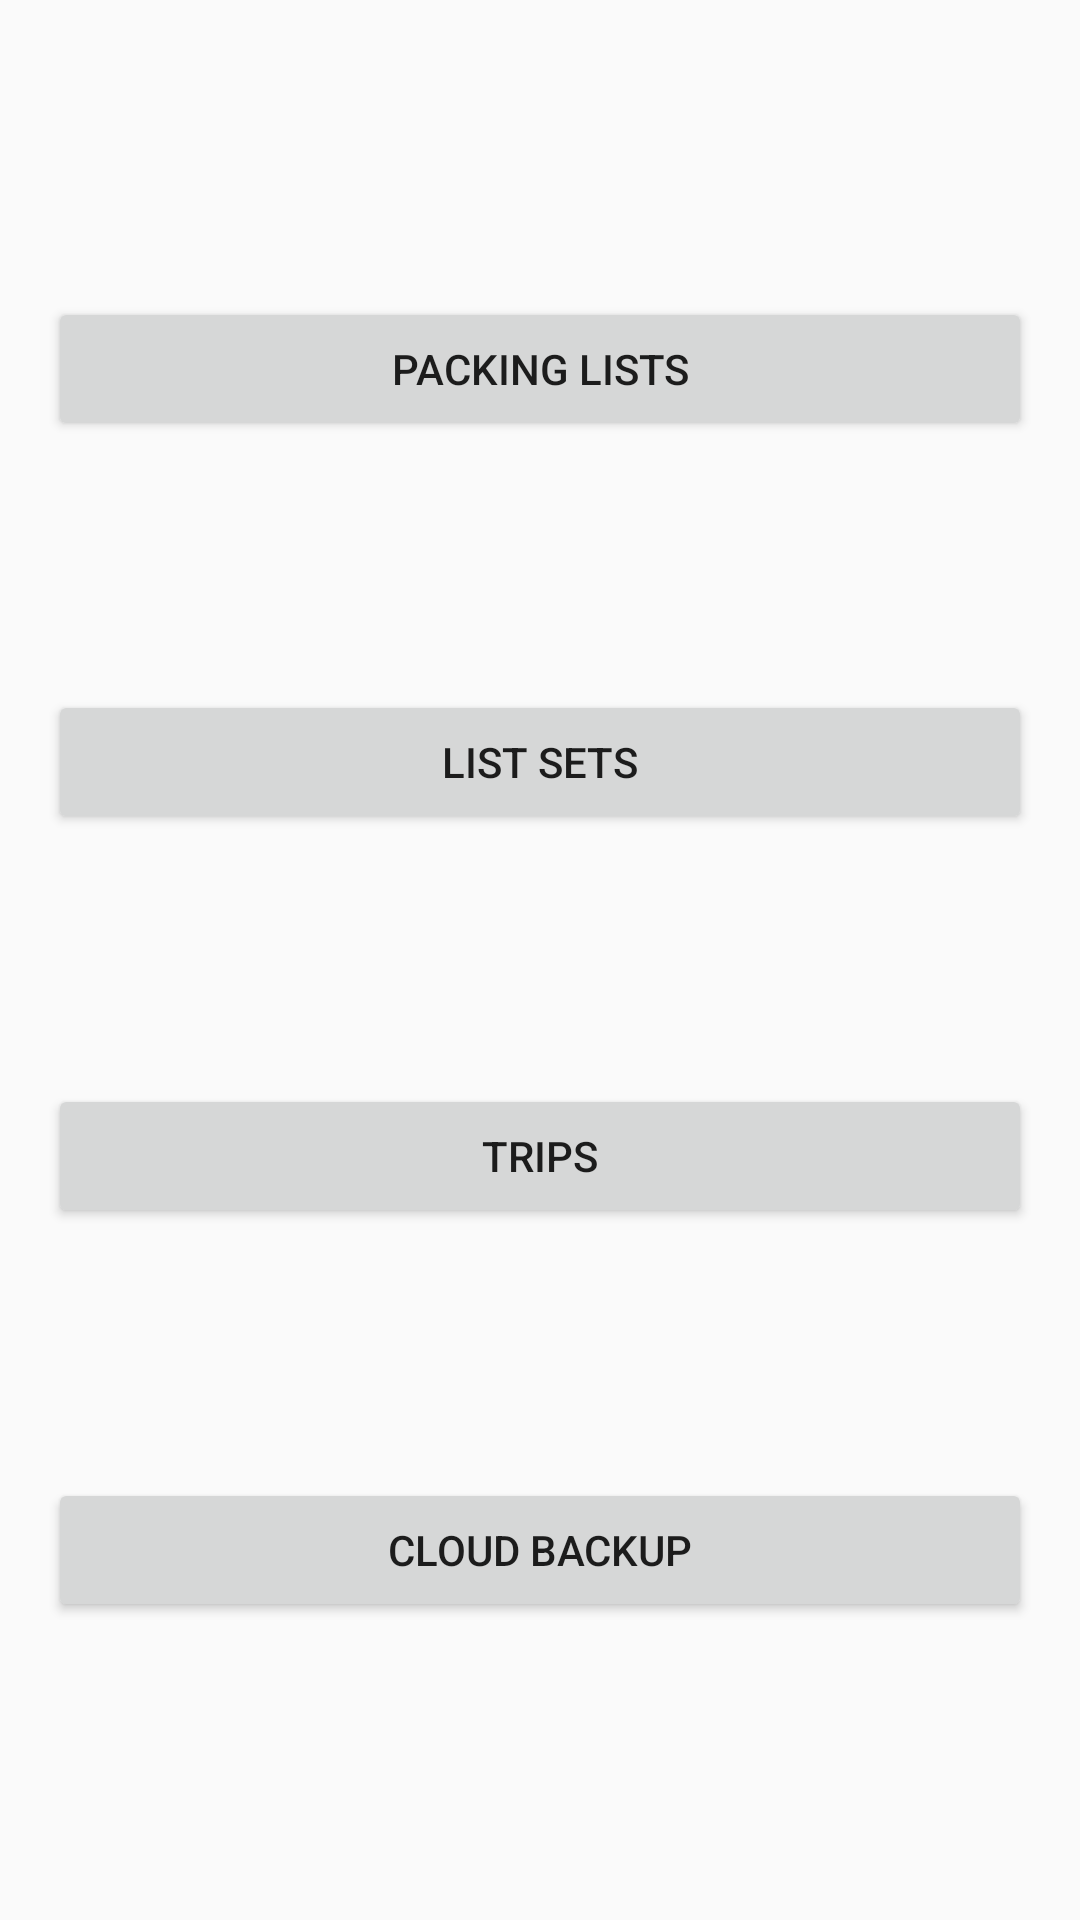

Produce the Android XML layout that renders to this screen, including the resource entries it uses.
<!-- AndroidManifest.xml: application theme AppTheme -->
<!-- res/layout/activity_main.xml -->
<LinearLayout xmlns:android="http://schemas.android.com/apk/res/android"
    xmlns:tools="http://schemas.android.com/tools" android:layout_width="match_parent"
    android:layout_height="match_parent"
    tools:context="me.robwilliams.pack.MainActivity"
    android:orientation="vertical"
    android:padding="16dp"
    android:focusable="true"
    android:focusableInTouchMode="true">

    <View
        android:layout_width="1dp"
        android:layout_height="0dip"
        android:layout_weight="1" />

    <Button
        android:layout_width="match_parent"
        android:layout_height="wrap_content"
        android:text="@string/title_activity_list_overview"
        android:id="@+id/listsButton"
        android:onClick="openListsActivity" />

    <View
        android:layout_width="1dp"
        android:layout_height="0dip"
        android:layout_weight="1" />

    <Button
        android:layout_width="match_parent"
        android:layout_height="wrap_content"
        android:text="@string/title_activity_set_overview"
        android:id="@+id/setsButton"
        android:onClick="openSetsActivity"/>

    <View
        android:layout_width="1dp"
        android:layout_height="0dip"
        android:layout_weight="1" />

    <Button
        android:layout_width="match_parent"
        android:layout_height="wrap_content"
        android:text="Trips"
        android:id="@+id/tripsButton"
        android:onClick="openTripsActivity" />

    <View
        android:layout_width="1dp"
        android:layout_height="0dip"
        android:layout_weight="1" />

    <Button
        android:id="@+id/cloudBackupButton"
        android:layout_width="match_parent"
        android:layout_height="wrap_content"
        android:onClick="openCloudBackup"
        android:text="Cloud Backup" />

    <View
        android:layout_width="1dp"
        android:layout_height="0dip"
        android:layout_weight="1" />
</LinearLayout>
<!-- resources referenced by this layout -->
<resources>
  <string name="title_activity_list_overview">Packing Lists</string>
  <string name="title_activity_set_overview">List Sets</string>
  <style name="AppTheme" parent="Theme.AppCompat.Light.DarkActionBar">
          
          <item name="android:colorPrimary">@color/primary</item>
          
          <item name="android:colorPrimaryDark">@color/primary_dark</item>
      </style>
  <color name="primary">#75D975</color>
  <color name="primary_dark">#1a8f0f</color>
</resources>
